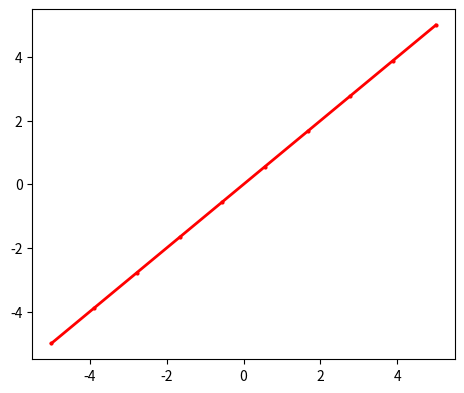

Source code (Python):
import numpy as np
import matplotlib.pyplot as plt
x = np.array(np.linspace(-5, 5, 10))
y = x

plt.figure(figsize=(12, 10))
plt.subplot(221)
plt.plot(x, y, color="red", linestyle='-', linewidth=2, marker='o', markersize=2, alpha=1)
plt.show()
